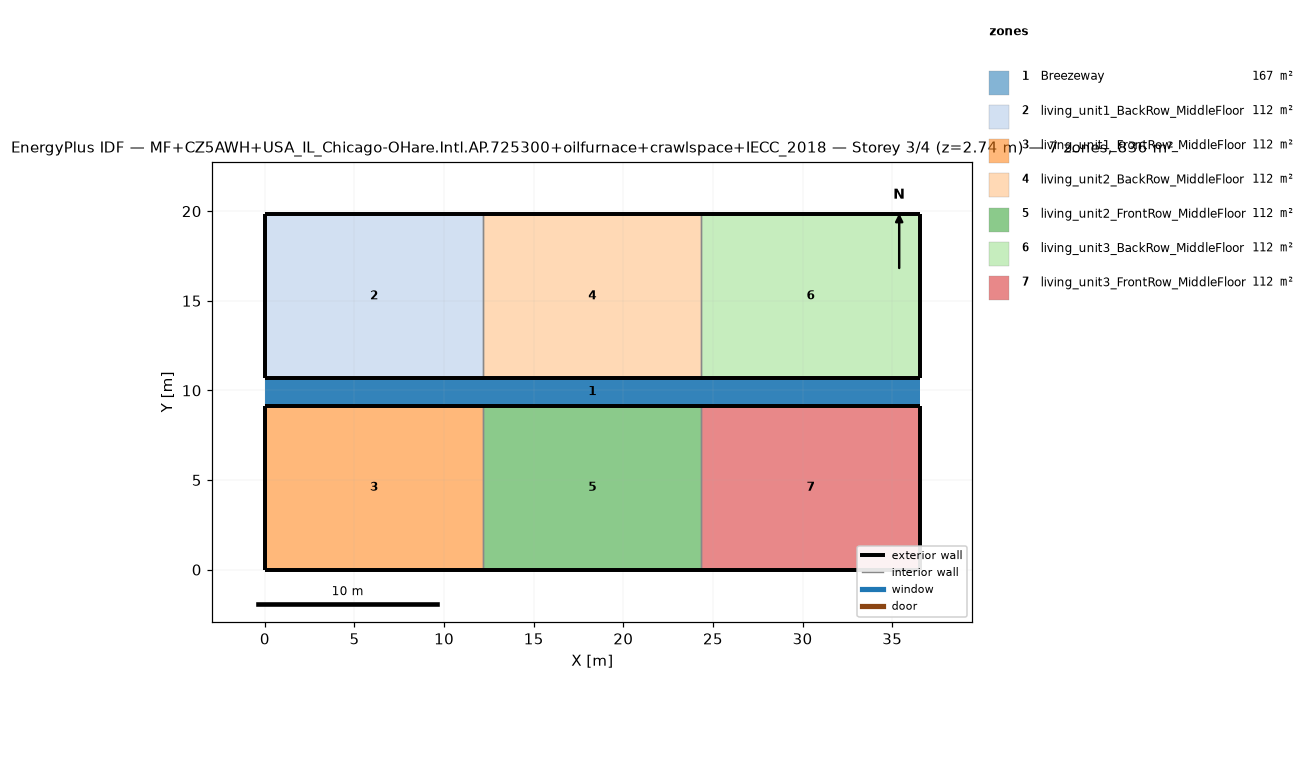
=== STOREY PLAN SPEC (per zone: floor XY polygon, exterior-wall plan segments, windows/doors) ===
zone 1: Breezeway  (167.0 m²)
  floor: (36.54, 9.16) (0.00, 9.16) (0.00, 10.68) (36.54, 10.68)
  floor: (36.54, 9.16) (0.00, 9.16) (0.00, 10.68) (36.54, 10.68)
  floor: (36.54, 9.16) (0.00, 9.16) (0.00, 10.68) (36.54, 10.68)
zone 2: living_unit1_BackRow_MiddleFloor  (111.5 m²)
  floor: (12.18, 10.68) (0.00, 10.68) (0.00, 19.84) (12.18, 19.84)
  exterior wall: (0.00, 10.68) – (12.18, 10.68)  [12.2 m]
  exterior wall: (12.18, 19.84) – (0.00, 19.84)  [12.2 m]
  exterior wall: (0.00, 19.84) – (0.00, 10.68)  [9.2 m]
  interior walls: 1
zone 3: living_unit1_FrontRow_MiddleFloor  (111.5 m²)
  floor: (12.18, 0.00) (0.00, 0.00) (0.00, 9.16) (12.18, 9.16)
  exterior wall: (0.00, 0.00) – (12.18, 0.00)  [12.2 m]
  exterior wall: (12.18, 9.16) – (0.00, 9.16)  [12.2 m]
  exterior wall: (0.00, 9.16) – (0.00, 0.00)  [9.2 m]
  interior walls: 1
zone 4: living_unit2_BackRow_MiddleFloor  (111.5 m²)
  floor: (24.36, 10.68) (12.18, 10.68) (12.18, 19.84) (24.36, 19.84)
  exterior wall: (12.18, 10.68) – (24.36, 10.68)  [12.2 m]
  exterior wall: (24.36, 19.84) – (12.18, 19.84)  [12.2 m]
  interior walls: 2
zone 5: living_unit2_FrontRow_MiddleFloor  (111.5 m²)
  floor: (24.36, 0.00) (12.18, 0.00) (12.18, 9.16) (24.36, 9.16)
  exterior wall: (12.18, 0.00) – (24.36, 0.00)  [12.2 m]
  exterior wall: (24.36, 9.16) – (12.18, 9.16)  [12.2 m]
  interior walls: 2
zone 6: living_unit3_BackRow_MiddleFloor  (111.5 m²)
  floor: (36.54, 10.68) (24.36, 10.68) (24.36, 19.84) (36.54, 19.84)
  exterior wall: (24.36, 10.68) – (36.54, 10.68)  [12.2 m]
  exterior wall: (36.54, 10.68) – (36.54, 19.84)  [9.2 m]
  exterior wall: (36.54, 19.84) – (24.36, 19.84)  [12.2 m]
  interior walls: 1
zone 7: living_unit3_FrontRow_MiddleFloor  (111.5 m²)
  floor: (36.54, 0.00) (24.36, 0.00) (24.36, 9.16) (36.54, 9.16)
  exterior wall: (24.36, 0.00) – (36.54, 0.00)  [12.2 m]
  exterior wall: (36.54, 0.00) – (36.54, 9.16)  [9.2 m]
  exterior wall: (36.54, 9.16) – (24.36, 9.16)  [12.2 m]
  interior walls: 1

=== DERIVED (storey summary) ===
Building: MF+CZ5AWH+USA_IL_Chicago-OHare.Intl.AP.725300+oilfurnace+crawlspace+IECC_2018
Storey: 3 of 4  (floor level z = 2.74 m)
Storey gross floor area: 836.2 m²
Zones on this storey: 7
  - Breezeway: floor 167.0 m²
  - living_unit1_BackRow_MiddleFloor: floor 111.5 m²; exterior wall 33.5 m (86.9 m²); WWR 0.0%
  - living_unit1_FrontRow_MiddleFloor: floor 111.5 m²; exterior wall 33.5 m (86.9 m²); WWR 0.0%
  - living_unit2_BackRow_MiddleFloor: floor 111.5 m²; exterior wall 24.4 m (63.1 m²); WWR 0.0%
  - living_unit2_FrontRow_MiddleFloor: floor 111.5 m²; exterior wall 24.4 m (63.1 m²); WWR 0.0%
  - living_unit3_BackRow_MiddleFloor: floor 111.5 m²; exterior wall 33.5 m (86.9 m²); WWR 0.0%
  - living_unit3_FrontRow_MiddleFloor: floor 111.5 m²; exterior wall 33.5 m (86.9 m²); WWR 0.0%
Zone adjacency (shared interzone walls):
  - living_unit1_BackRow_MiddleFloor ↔ living_unit2_BackRow_MiddleFloor
  - living_unit1_FrontRow_MiddleFloor ↔ living_unit2_FrontRow_MiddleFloor
  - living_unit2_BackRow_MiddleFloor ↔ living_unit3_BackRow_MiddleFloor
  - living_unit2_FrontRow_MiddleFloor ↔ living_unit3_FrontRow_MiddleFloor